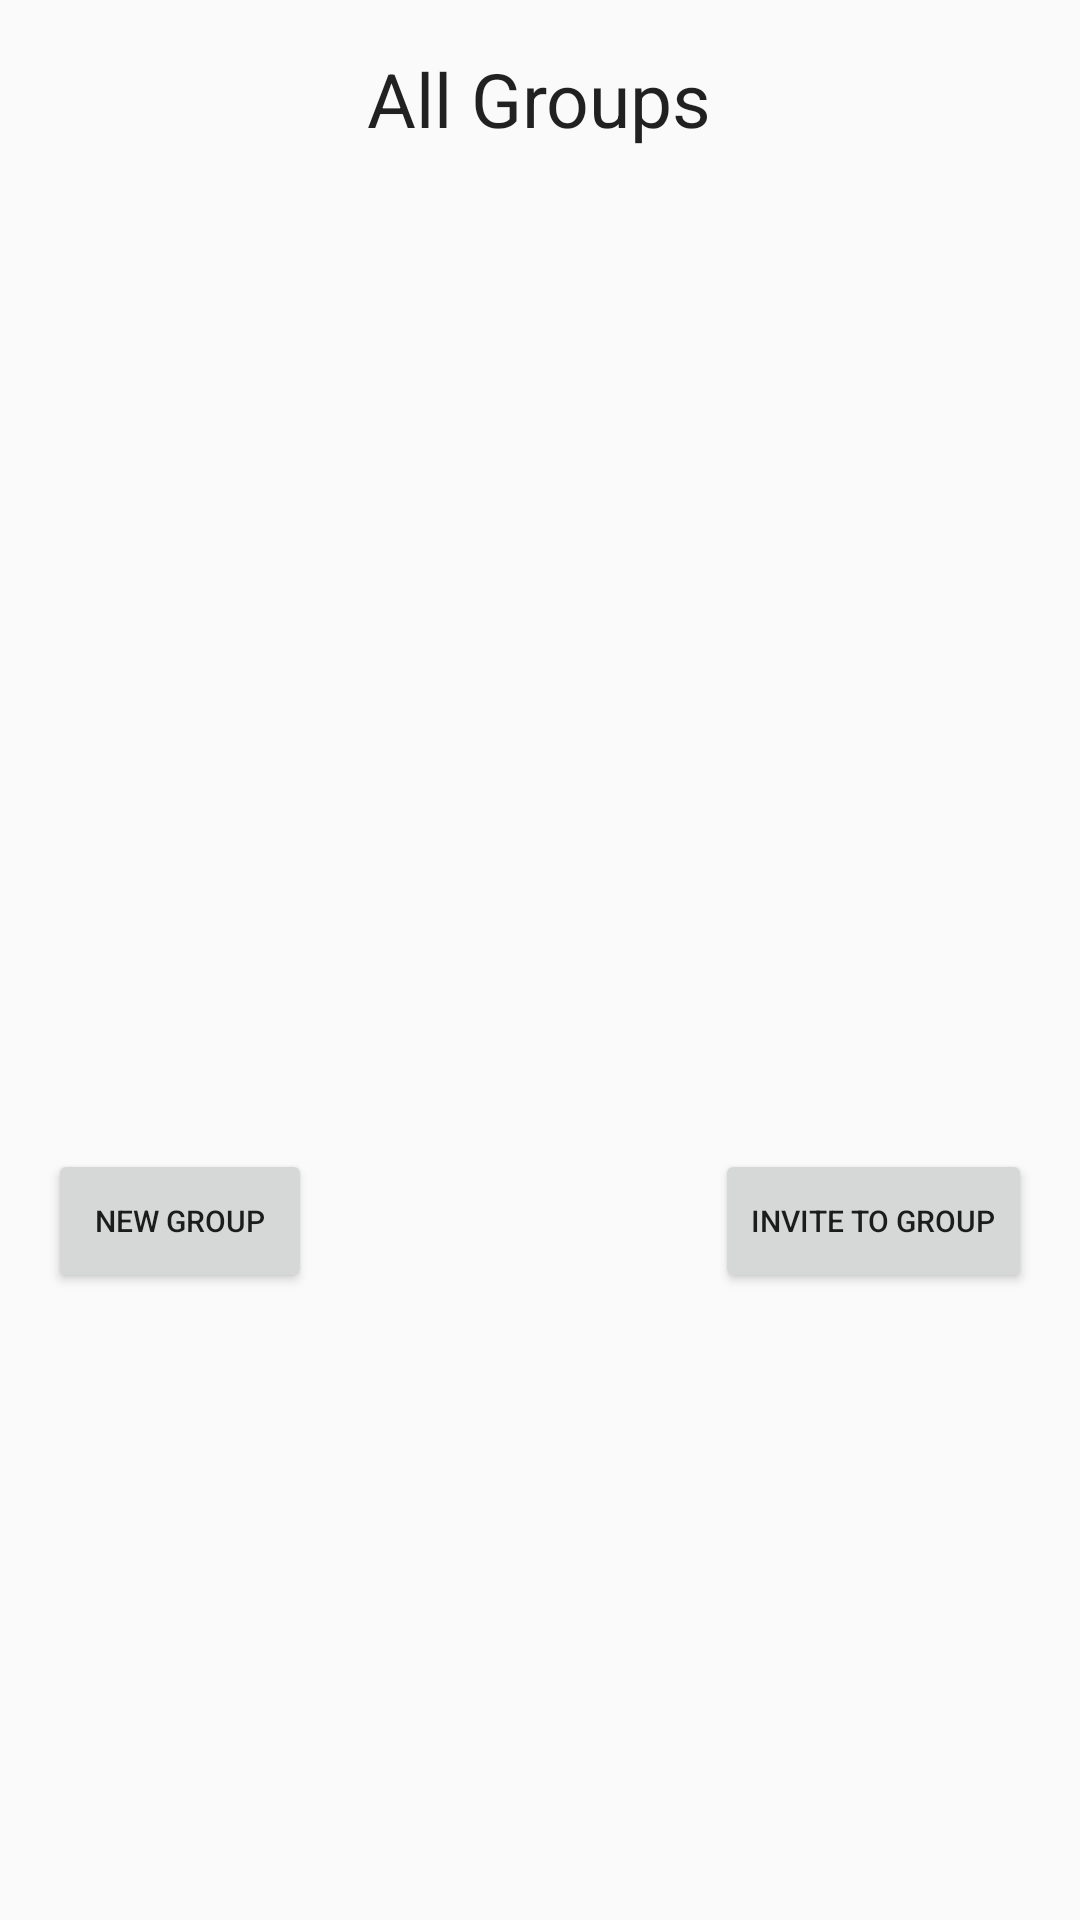

Write the Android layout XML for this screen, with the resource values it uses.
<!-- AndroidManifest.xml: application theme AppTheme -->
<!-- res/layout/activity_group_list.xml -->
<?xml version="1.0" encoding="utf-8"?>
<RelativeLayout xmlns:android="http://schemas.android.com/apk/res/android"
    xmlns:tools="http://schemas.android.com/tools"
    android:layout_width="match_parent"
    android:layout_height="match_parent"
    android:paddingBottom="@dimen/activity_vertical_margin"
    android:paddingLeft="@dimen/activity_horizontal_margin"
    android:paddingRight="@dimen/activity_horizontal_margin"
    android:paddingTop="@dimen/activity_vertical_margin"
    tools:context="com.example.dips.smartscheduler.GroupList">

    <LinearLayout
        android:orientation="vertical"
        android:layout_width="match_parent"
        android:layout_height="match_parent"
        android:layout_alignParentStart="true"
        android:gravity="center_vertical|center_horizontal">

        <TextView
            android:layout_width="wrap_content"
            android:layout_height="wrap_content"
            android:textAppearance="?android:attr/textAppearanceLarge"
            android:text="All Groups"
            android:id="@+id/txtViewGroup"
            android:layout_alignParentTop="true"
            android:layout_centerHorizontal="true"
            android:textSize="25dp" />

        <TextView
            android:layout_width="wrap_content"
            android:layout_height="wrap_content"
            android:textAppearance="?android:attr/textAppearanceLarge"
            android:id="@+id/txtViewGroupData"
            android:layout_gravity="center_horizontal"
            android:text="NO GROUPS FOUND"
            android:background="#e98787"
            android:visibility="invisible"
            android:textSize="@dimen/regular_font_size" />

        <ListView
            android:layout_width="wrap_content"
            android:layout_height="313dp"
            android:id="@+id/viewGroupListView"
            android:layout_centerHorizontal="true"
            android:layout_below="@+id/txtViewGroup" />

        <RelativeLayout
            android:orientation="horizontal"
            android:layout_width="match_parent"
            android:layout_height="match_parent">

            <Button
                android:layout_width="wrap_content"
                android:layout_height="wrap_content"
                android:text="New Group"
                android:id="@+id/btnNewGroup"
                android:layout_alignParentStart="true"
                android:layout_alignBottom="@+id/btnInvToGroup"
                android:foregroundGravity="left"
                android:layout_alignParentLeft="true"
                android:layout_marginLeft="0dp"
                android:layout_alignParentTop="true"
                android:layout_marginTop="0dp" />

            <Button
                android:layout_width="wrap_content"
                android:layout_height="wrap_content"
                android:text="Invite To Group"
                android:id="@+id/btnInvToGroup"
                android:onClick="InvGroupBtn"
                android:layout_marginLeft="176dp"
                android:layout_alignParentTop="true"
                android:layout_alignParentEnd="true" />
        </RelativeLayout>
    </LinearLayout>

</RelativeLayout>
<!-- resources referenced by this layout -->
<resources>
  <dimen name="activity_horizontal_margin">16dp</dimen>
  <dimen name="activity_vertical_margin">16dp</dimen>
  <dimen name="regular_font_size">15sp</dimen>
  <style name="AppTheme" parent="Theme.AppCompat.Light.DarkActionBar">
          
          <item name="colorPrimary">@color/colorPrimary</item>
          <item name="colorPrimaryDark">@color/colorPrimaryDark</item>
          <item name="colorAccent">@color/colorAccent</item>
          <item name="android:actionBarSize">40dp</item>
          <item name="android:textSize">10dp</item>
      </style>
  <color name="colorPrimary">#71bdc7</color>
  <color name="colorPrimaryDark">#71acc7</color>
  <color name="colorAccent">#fa6a64</color>
</resources>
